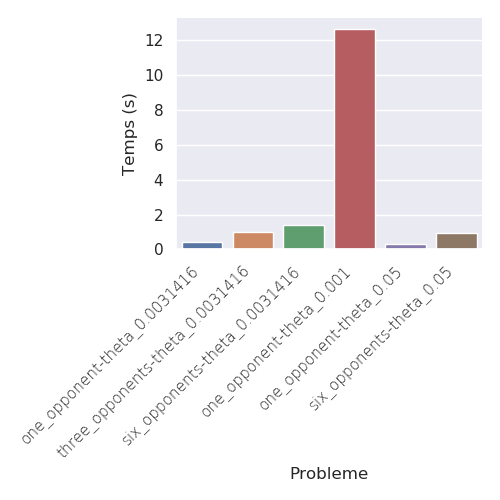

Source data for this figure (header and first rows):
Probleme, Temps (s)
one\_opponent-theta\_0.0031416, 0.42
three\_opponents-theta\_0.0031416, 1.02
six\_opponents-theta\_0.0031416, 1.42
one\_opponent-theta\_0.001, 12.64
one\_opponent-theta\_0.05, 0.32
six\_opponents-theta\_0.05, 0.95
